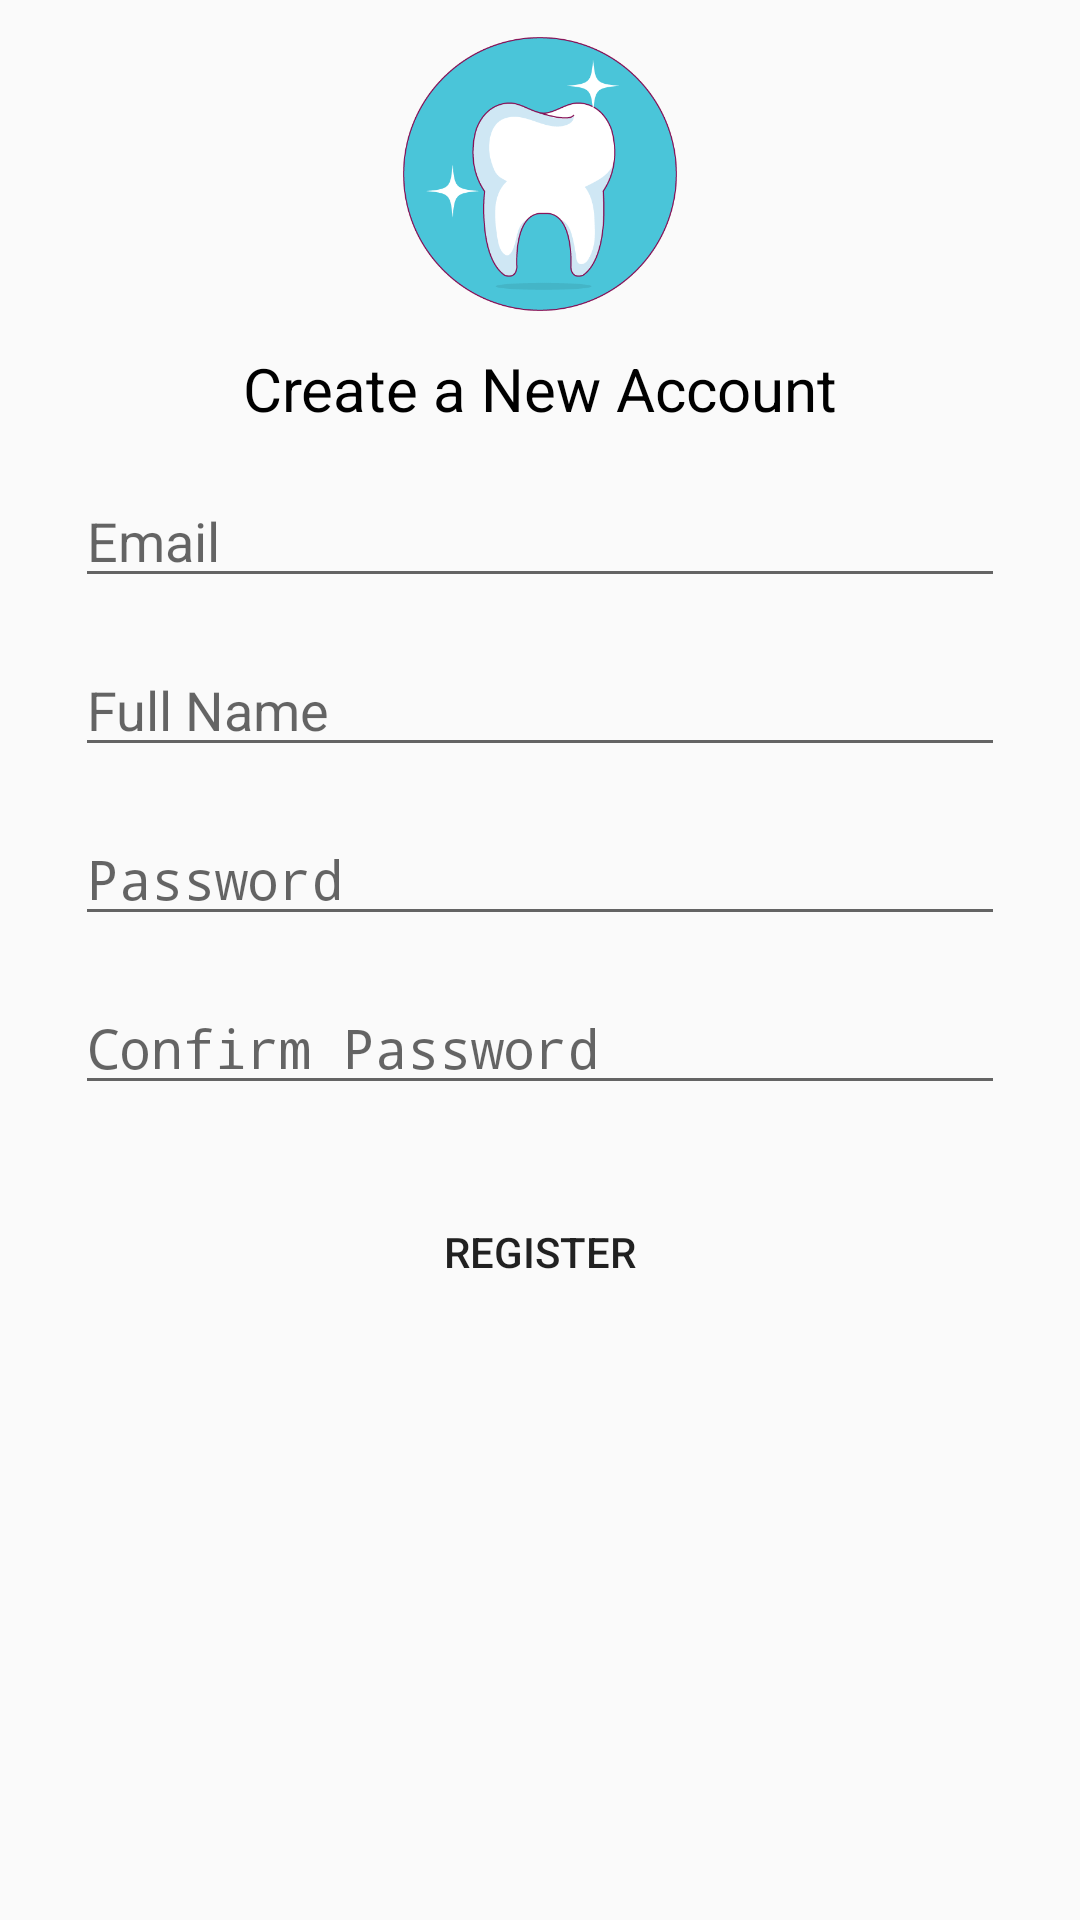

Produce the Android XML layout that renders to this screen, including the resource entries it uses.
<!-- AndroidManifest.xml: application theme AppTheme -->
<!-- res/layout/activity_register.xml -->
<?xml version="1.0" encoding="utf-8"?>
<RelativeLayout
    xmlns:android="http://schemas.android.com/apk/res/android"
    android:layout_width="match_parent"
    android:layout_height="match_parent">

    <LinearLayout
        android:layout_width="match_parent"
        android:layout_height="wrap_content"
        android:orientation="vertical"
        android:paddingLeft="25dp"
        android:paddingRight="25dp">

        <ImageView
            android:id="@+id/logo"
            android:layout_width="100dp"
            android:layout_height="100dp"
            android:layout_gravity="center_horizontal"
            android:layout_margin="@dimen/default_margin"
            android:src="@drawable/dentist_app_icon"/>

        <TextView
            android:layout_width="match_parent"
            android:layout_height="wrap_content"
            android:text="Create a New Account"
            android:textSize="20sp"
            android:textColor="@color/Black"
            android:gravity="center_horizontal"/>



        <EditText
            android:layout_width="match_parent"
            android:layout_height="wrap_content"
            android:inputType="textEmailAddress"
            android:hint="Email"
            android:id="@+id/input_email"
            android:layout_marginTop="15dp"/>


        <EditText
            android:layout_width="match_parent"
            android:layout_height="wrap_content"
            android:inputType="text"
            android:hint="Full Name"
            android:id="@+id/input_name"
            android:layout_marginTop="15dp"/>


        <EditText
            android:layout_width="match_parent"
            android:layout_height="wrap_content"
            android:inputType="textPassword"
            android:hint="Password"
            android:id="@+id/input_password"
            android:layout_marginTop="15dp"/>

        <EditText
            android:layout_width="match_parent"
            android:layout_height="wrap_content"
            android:inputType="textPassword"
            android:hint="Confirm Password"
            android:id="@+id/input_confirm_password"
            android:layout_marginTop="15dp"/>



        <androidx.appcompat.widget.AppCompatButton
            android:layout_width="match_parent"
            android:layout_height="wrap_content"
            android:layout_marginBottom="25dp"
            android:layout_marginTop="25dp"
            android:text="Register"
            android:id="@+id/btn_register"
            android:padding="12dp"
            android:background="@drawable/white_onclick_grey"/>


    </LinearLayout>

    <ProgressBar
        android:id="@+id/progressBarRegister"
        android:layout_width="50dp"
        android:layout_height="50dp"
        android:layout_centerInParent="true"/>


</RelativeLayout>
<!-- resources referenced by this layout -->
<resources>
  <color name="Black">#000000</color>
  <dimen name="default_margin">8dp</dimen>
  <!-- drawable dentist_app_icon: png bitmap (drawable-v24, 24076 bytes) -->
  <style name="AppTheme" parent="Theme.AppCompat.Light.NoActionBar"> 
          
          <item name="colorPrimary">@color/blueIsh</item>          
          <item name="colorPrimaryDark">@color/darkerBlue</item>   
          <item name="colorAccent">@color/colorAccent</item>
      </style>
  <color name="blueIsh">#4ac5d9</color>
  <color name="darkerBlue">#008aa1</color>
  <color name="colorAccent">#851156</color>
</resources>
